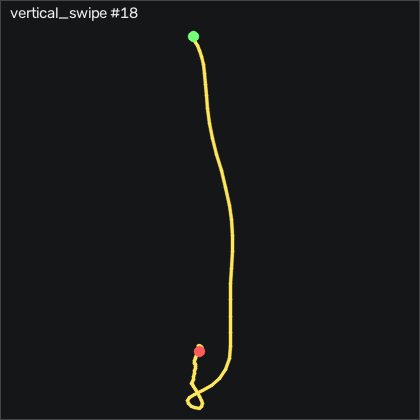

The data file committed next to this chart (first rows):
t_s, ax, ay, az, gx, gy, gz, seq
0.00000, -0.872, -0.08400, 0.349, 0.8655, 1.241, -0.5298, 12588
0.01100, -0.871, -0.08000, 0.349, 0.1335, 1.028, -0.07283, 12589
0.02000, -0.878, -0.08200, 0.352, -0.4755, 1.729, 0.2012, 12590
0.03000, -0.893, -0.09000, 0.343, -0.4755, 2.217, -0.2858, 12591
0.04000, -0.899, -0.09700, 0.334, 0.1945, 2.521, -1.384, 12592
0.05100, -0.898, -0.107, 0.323, 0.6825, 2.43, -1.963, 12593
0.06000, -0.896, -0.107, 0.324, 1.049, 1.942, -1.597, 12594
0.07000, -0.896, -0.09100, 0.328, 1.232, 1.363, -0.8348, 12595
0.08000, -0.899, -0.08400, 0.336, 0.9575, 0.9667, -0.5608, 12596
0.09000, -0.89, -0.08000, 0.335, 0.07253, 0.8137, -0.2858, 12597
0.1, -0.879, -0.08200, 0.336, -0.8115, 0.6917, -0.1948, 12598
0.11, -0.863, -0.08600, 0.336, -0.8415, 0.7837, -0.4998, 12599
0.12, -0.831, -0.07200, 0.329, -0.2625, 1.912, -1.171, 12600
0.13, -0.775, -0.07000, 0.308, 0.4995, 3.741, -3.732, 12601
0.14, -0.644, -0.06300, 0.29, 1.842, 5.936, -8.427, 12602
0.15, -0.409, -0.07600, 0.276, 4.342, 10.54, -16.17, 12603
0.16, -0.09900, -0.166, 0.299, 8.945, 17.89, -25.56, 12604
0.17, 0.19, -0.283, 0.362, 14.62, 29.75, -29.22, 12605
0.181, 0.477, -0.349, 0.382, 21.14, 48.53, -25.96, 12606
0.19, 0.752, -0.38, 0.389, 29.83, 72, -23, 12607
0.2, 0.885, -0.373, 0.44, 34.59, 92.52, -10.65, 12608
0.21, 0.94, -0.339, 0.401, 27.42, 113.9, 13.34, 12609
0.22, 0.894, -0.273, 0.38, 19.25, 132.7, 35.29, 12610
0.23, 0.77, -0.289, 0.293, 10.01, 150.8, 52.15, 12611
0.24, 0.588, -0.331, 0.195, 7.116, 169.7, 63.89, 12612
0.25, 0.419, -0.292, 0.07600, 15.68, 188, 67.24, 12613
0.26, 0.289, -0.265, -0.05700, 29.59, 206.1, 63.16, 12614
0.27, 0.158, -0.271, -0.144, 44.74, 219.1, 57.67, 12615
0.28, -0.03700, -0.117, -0.233, 59.59, 229.2, 60.96, 12616
0.29, -0.299, 0.204, -0.28, 68.88, 237.8, 64.1, 12617
0.3, -0.472, 0.489, -0.337, 67.18, 238.9, 56.94, 12618
0.311, -0.635, 0.683, -0.377, 53.21, 237, 43.8, 12619
0.32, -0.698, 0.738, -0.396, 33.15, 231.4, 25.63, 12620
0.33, -0.745, 0.643, -0.35, 12.73, 225.9, 6.268, 12621
0.34, -0.811, 0.522, -0.388, -3.524, 227.5, -11.66, 12622
0.351, -0.919, 0.372, -0.47, -13.89, 233.6, -29.89, 12623
0.36, -0.971, 0.168, -0.502, -15.08, 234.7, -49.95, 12624
0.37, -1.077, 0.01700, -0.619, -7.792, 237.8, -63.12, 12625
0.38, -1.228, 0.01700, -0.775, 3.427, 237.8, -64.83, 12626
0.39, -1.433, 0.09600, -0.993, 8.092, 226.7, -57.08, 12627
0.4, -1.457, 0.195, -1.086, 1.415, 202.4, -46.14, 12628
0.41, -1.559, 0.251, -1.258, -20.81, 176.5, -29.49, 12629
0.42, -1.7, 0.199, -1.478, -53.07, 156.5, -7.329, 12630
0.43, -1.914, 0.106, -1.682, -88.86, 134, 20.96, 12631
0.44, -2.113, 0.04100, -1.793, -121.7, 104.4, 50.02, 12632
0.45, -2.208, -0.03400, -1.788, -131.2, 76.21, 64.84, 12633
0.46, -2.23, -0.09200, -1.709, -113.7, 56.09, 59.93, 12634
0.47, -2.209, -0.04700, -1.563, -74.44, 43.98, 36.51, 12635
0.481, -2.134, 0.02300, -1.401, -27.09, 39.14, 0.6892, 12636
0.49, -2.053, 0.04500, -1.302, 15.26, 41.39, -37.12, 12637
0.5, -1.938, 0.03900, -1.206, 43.52, 38.62, -64.65, 12638
0.51, -1.781, 0.01400, -1.081, 55.99, 24.62, -77.24, 12639
0.521, -1.611, 0.00300, -0.935, 53.98, 3.802, -73, 12640
0.53, -1.423, -0.00700, -0.782, 38.52, -20.65, -55.99, 12641
0.54, -1.226, -0.04500, -0.638, 14.4, -40.56, -31.17, 12642
0.55, -1.069, -0.08200, -0.537, -9.896, -54.22, -4.372, 12643
0.56, -0.969, -0.09700, -0.473, -27.73, -59.31, 17.7, 12644
0.57, -0.921, -0.07300, -0.457, -35.32, -54.95, 28.22, 12645
0.58, -0.882, -0.07100, -0.478, -34.56, -45.99, 25.87, 12646
0.59, -0.859, -0.09800, -0.514, -26.79, -34.77, 14.01, 12647
... 38 more rows
